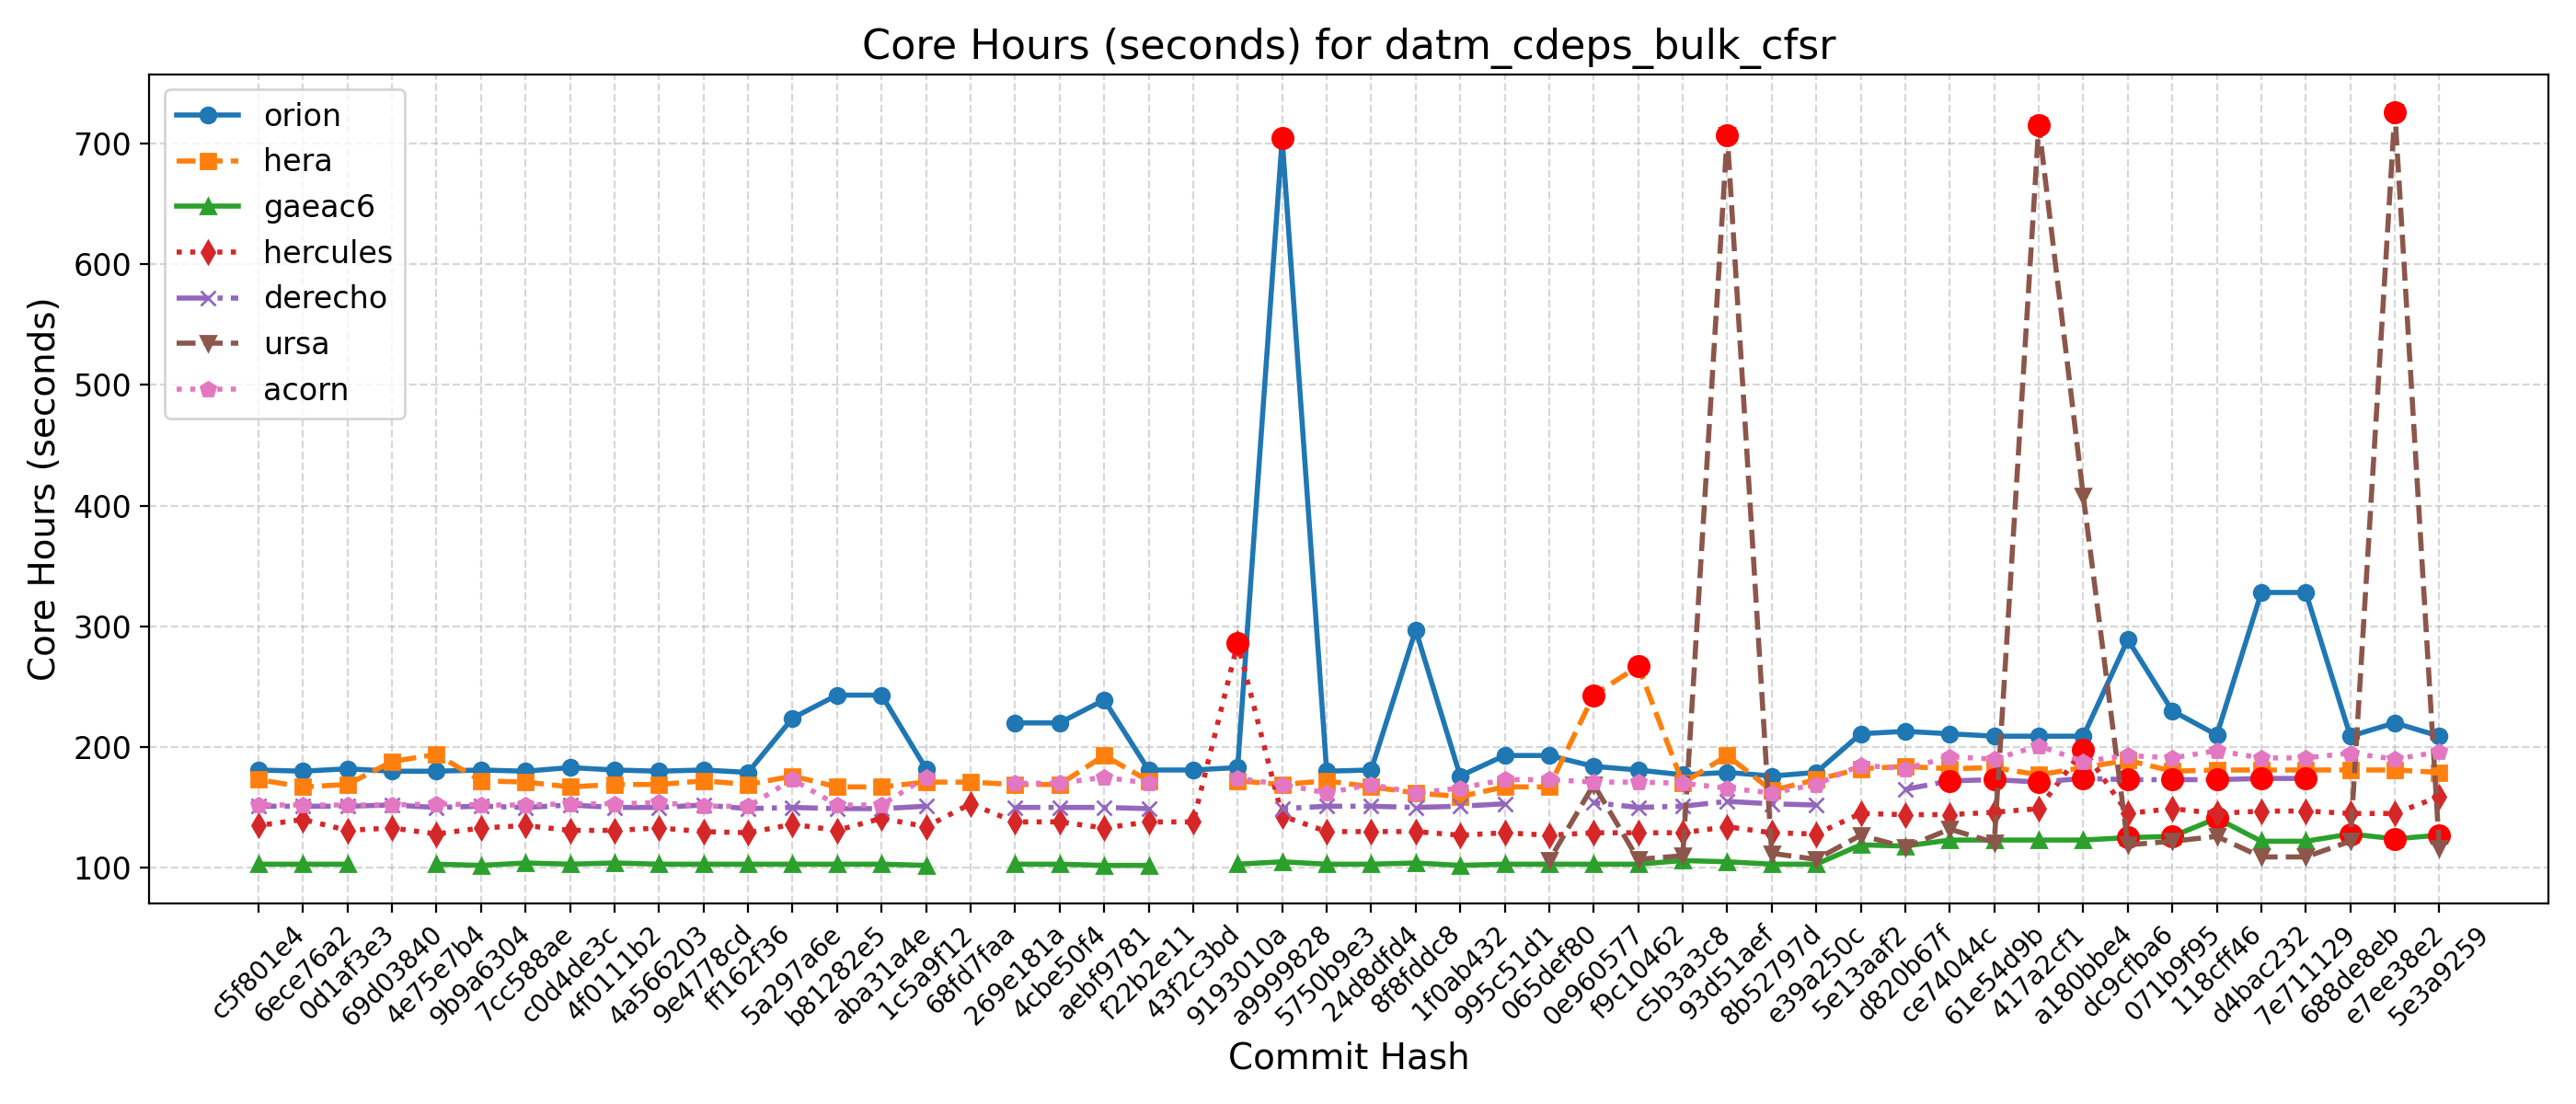

Data behind this chart, as committed beside it:
Hash, Date, Message, orion, hera, gaeac6, hercules, derecho, ursa, wcoss2, acorn
5e3a9259, 2025-09-10, Introduce tuning parameter for convectiv…, 209, 179, 127, 159, , 116, , 196
e7ee38e2, 2025-09-08, Scale-aware 3DTKE EDMF and TTE-EDMF GFS …, 220, 181, 124, 145, , 726, , 190
688de8eb, 2025-09-04, Fix default cdmbgwd settings (#2788), 209, 181, 128, 145, , 122, , 195
7e711129, 2025-09-02, Use container with spack stack 1.9.2 (#2…, 328, 181, 122, 147, 174, 109, , 191
d4bac232, 2025-08-29, MPAS dycore + Atmosphere Generalization …, 328, 181, 122, 147, 174, 109, , 191
118cff46, 2025-08-25, Add FV3 grid mask for regional domains t…, 210, 181, 141, 145, 173, 126, , 197
071b9f95, 2025-08-22, Fix Restart IAU and Ultra-Low Reproducib…, 230, 180, 126, 149, 173, 122, , 191
dc9cfba6, 2025-08-19, Update CICE through 2025-07 and switch t…, 289, 189, 125, 145, 173, 119, , 193
a180bbe4, 2025-08-15, FV3: Fix Prate_avg and UPP call freq + F…, 209, 183, 123, 198, 174, 408, , 188
417a2cf1, 2025-08-13, Fix conus13km tests restart and decompos…, 209, 177, 123, 149, 171, 715, , 201
61e54d9b, 2025-08-11, Add two-way ocean-wave coupling feature …, 209, 183, 123, 146, 173, 121, , 190
ce74044c, 2025-08-06, Create a user-friendly "process model" t…, 211, 182, 123, 144, 172, 132, , 192
d820b67f, 2025-08-01, Update GOCART to v2.4.3 (#2819), 213, 184, 118, 144, 165, 117, , 182
5e13aaf2, 2025-07-29, Update DATM meshes and switch to bilinea…, 211, 182, 119, 145, , 127, , 185
e39a250c, 2025-07-24, Update FV3 hash to include UPP ss192/Urs…, 179, 173, 103, 128, 152, 107, , 169
8b52797d, 2025-07-21, Combination of 2684,2707,2771 (MERRA2 3-…, 176, 164, 103, 129, 153, 112, , 162
93d51aef, 2025-07-17, Exporting Canopy Variables from AQM to F…, 179, 193, 105, 134, 155, 707, , 166
c5b3a3c8, 2025-07-14, GFDLMP-v3 and TEMPO MP microphysics (#25…, 177, 170, 106, 129, 151, 110, , 170
f9c10462, 2025-07-11, Combination of several CCPP-physics PRs …, 181, 267, 103, 129, 150, 107, , 171
0e960577, 2025-07-09, Combination #2777 (maintask writes CMEPS…, 184, 243, 103, 129, 154, 169, , 171
065def80, 2025-07-07, Port UFS-WM to Ursa (#2471), 193, 167, 103, 127, , 106, , 173
995c51d1, 2025-07-03, Upgrade UFS-WM to spack-stack/1.9.2 (#26…, 193, 167, 103, 129, 153, , , 173
1f0ab432, 2025-07-01, Reduce WW3 memory use (#2624), 176, 159, 102, 127, 151, , , 166
8f8fddc8, 2025-06-30, Bring in scale-aware 3DTKE related chang…, 297, 162, 104, 130, 150, , , 162
24d8dfd4, 2025-06-26, Slight modification in orographic gravit…, 181, 167, 103, 130, 151, , , 169
5750b9e3, 2025-06-20, gcycle update (#2747), 180, 172, 103, 130, 151, , , 162
a9999828, 2025-06-12, Add a new parameter in dycore to control…, 704, 169, 105, 143, 149, , , 169
9193010a, 2025-06-06, In Noah-MP, set zero for canopy liquid a…, 183, 172, 103, 286, , , , 174
43f2c3bd, 2025-06-04, Urgent Documentation Update for HSD Capa…, 181, , , 138, , , , 
f22b2e11, 2025-06-02, Bug fix for surface roughness calculatio…, 181, 172, 102, 138, 149, , , 170
aebf9781, 2025-05-27, Fix bug to improve wave initialization b…, 239, 193, 102, 133, 150, , , 175
4cbe50f4, 2025-05-23, Add idealized, regional tropical cyclone…, 220, 169, 103, 138, 150, , , 170
269e181a, 2025-05-23, Add GFSv17 IAU restart tests without wav…, 220, 169, 103, 138, 150, , , 170
68fd7faa, 2025-05-15, Enable Hera, Hercules Gnu tests: cpld_de…, , 171, , 153, , , , 
1c5a9f12, 2025-05-09, Add "ultra low" coupled configurations t…, 182, 171, 102, 134, 151, , , 175
aba31a4e, 2025-05-06, Resolve miscellaneous WM issues and upda…, 243, 167, 103, 141, 149, , , 152
b81282e5, 2025-05-05, Switch to vector remapping and bilinear …, 243, 167, 103, 131, 149, , , 152
5a297a6e, 2025-05-02, improve coupled model startup cost for w…, 224, 176, 103, 136, 150, , , 173
ff162f36, 2025-05-01, NSSL MP scheme updates + Stochastic Phys…, 179, 169, 103, 129, 149, , , 151
9e4778cd, 2025-04-25, Loosen restriction on optional arguments…, 181, 172, 103, 130, 152, , , 151
4a566203, 2025-04-23, CMake Atmosphere Dycore Generalization +…, 180, 169, 103, 133, 150, , , 154
4f0111b2, 2025-04-21, Add CMEPS log file at restart write; IAU…, 181, 169, 104, 131, 150, , , 153
c0d4de3c, 2025-04-18, Update mom6 to its main repository 20250…, 183, 167, 103, 131, 152, , , 153
7cc588ae, 2025-04-16, Add PIO configuration variables for CMEP…, 180, 171, 104, 135, 150, , , 152
9b9a6304, 2025-04-11, Memcheck fixes (#2655), 181, 172, 102, 133, 151, , , 152
4e75e7b4, 2025-04-10, Update upp submodule to the latest UPP (…, 180, 194, 103, 128, 150, , , 153
69d03840, 2025-04-07, Use ESMF Redist instead of Remap for FV3…, 180, 188, , 133, 152, , , 152
0d1af3e3, 2025-04-02, Convert GFS DDTs from blocked data struc…, 182, 169, 103, 131, 151, , , 152
6ece76a2, 2025-03-28, Update WW3  by merging develop  as of 20…, 180, 167, 103, 140, 151, , , 152
c5f801e4, 2025-03-27, Sync CDEPS and CMEPS to ESCOMP (#2664), 181, 173, 103, 135, 151, , , 152
